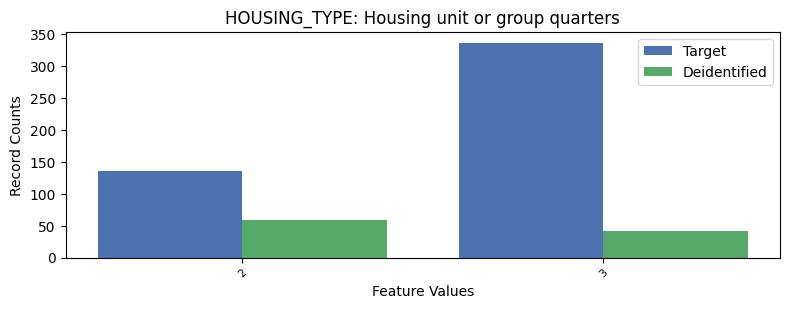

Values plotted in this chart, from the file beside it:
, HOUSING_TYPE, count_target, count_deidentified
0, 1, 7161, 146
1, 3, 337, 41
2, 2, 136, 59
